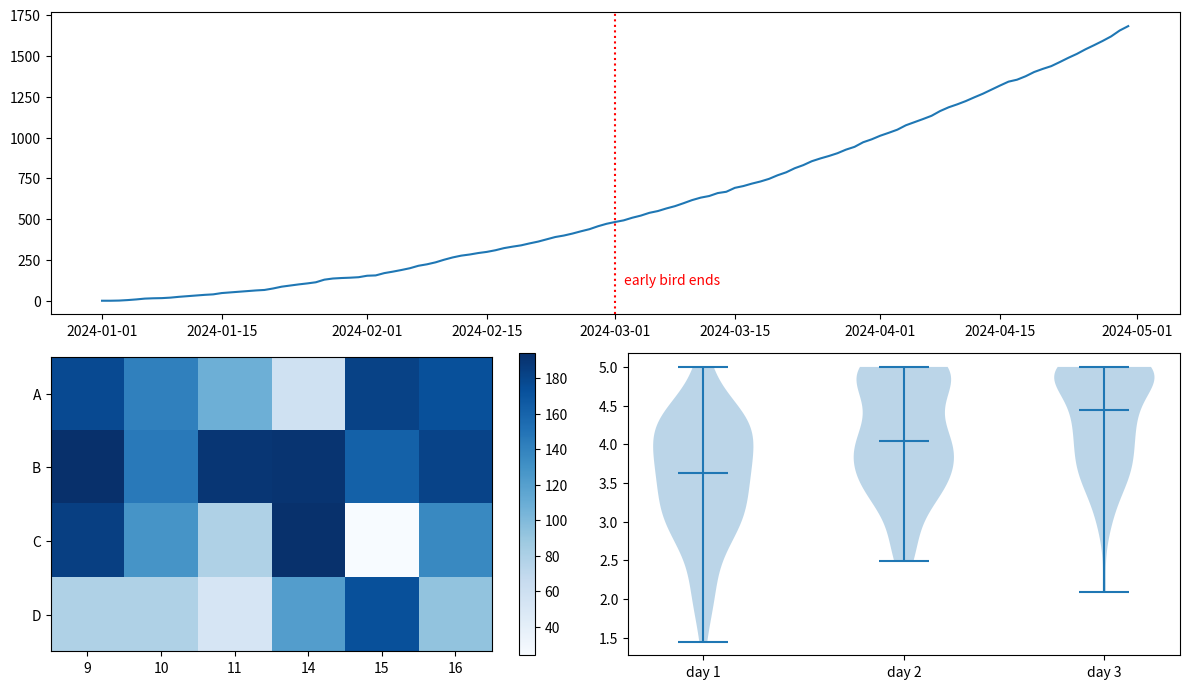

This figure's Python source:
# Conference attendance: registrations over time (cumulative), session attendance heat map by room and slot, and a ratings violin.
import numpy as np
import pandas as pd
import matplotlib.pyplot as plt

rng = np.random.default_rng(235)
days = pd.date_range("2024-01-01", "2024-04-30", freq="D")
regs = rng.poisson(np.linspace(2, 25, len(days)))
fig = plt.figure(figsize=(12, 7))
a = fig.add_subplot(2, 1, 1)
a.plot(days, np.cumsum(regs))
a.axvline(pd.Timestamp("2024-03-01"), ls=":", color="r")
a.text(pd.Timestamp("2024-03-02"), 100, "early bird ends", color="r")
b = fig.add_subplot(2, 2, 3)
att = rng.integers(20, 200, (4, 6))
im = b.imshow(att, cmap="Blues")
b.set_yticks(range(4), ["A", "B", "C", "D"]); b.set_xticks(range(6), ["9", "10", "11", "14", "15", "16"])
fig.colorbar(im, ax=b)
c = fig.add_subplot(2, 2, 4)
c.violinplot([rng.normal(m, 0.8, 80).clip(1, 5) for m in (3.5, 4.1, 4.4)], showmedians=True)
c.set_xticks([1, 2, 3], ["day 1", "day 2", "day 3"])
fig.tight_layout()
print(int(regs.sum()), int(att.max()))
fig.savefig("conference.png", dpi=50)
